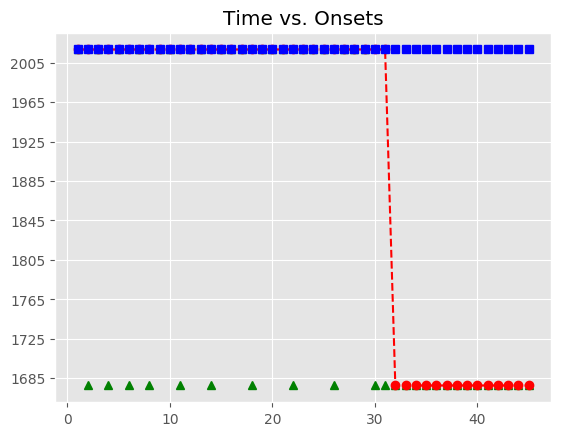

Values plotted in this chart, from the file beside it:
, Asynchrony, Tap Onset, Test, True Onset, User ID, IOI, Max, Min, Sanitized Tap Onset, Sanitized Asynchrony, Sanitized Mean Asynchrony, Sanitized Std Dev Asynchrony, Mean Asynchrony, Std Dev Asynchrony, Missed Taps, Phase Correction Response
1, 613.2, 2018-05-06 16:10:29.830796000, H2a4, 2018-05-06 16:10:29.217592000, 729, 0 days 00:00:00.335837000, 2018-05-06 16:10:29.385510500, 2018-05-06 16:10:29.049592000, 2018-05-06 16:10:29.065195000, -152.4, 31.4, 91.44, 3105, 1163, 25, 
2, 919.9, 2018-05-06 16:10:30.473303000, H2a4, 2018-05-06 16:10:29.553429000, 729, 0 days 00:00:00.335787000, 2018-05-06 16:10:29.721322500, 2018-05-06 16:10:29.385510500, , , 31.4, 91.44, 3105, 1163, 25, 
3, 1280, 2018-05-06 16:10:31.169464000, H2a4, 2018-05-06 16:10:29.889216000, 729, 0 days 00:00:00.335663000, 2018-05-06 16:10:30.057047500, 2018-05-06 16:10:29.721322500, 2018-05-06 16:10:29.830796000, -58.42, 31.4, 91.44, 3105, 1163, 25, 
4, 1731, 2018-05-06 16:10:31.955549000, H2a4, 2018-05-06 16:10:30.224879000, 729, 0 days 00:00:00.320036000, 2018-05-06 16:10:30.384897000, 2018-05-06 16:10:30.057047500, , , 31.4, 91.44, 3105, 1163, 25, 
5, 1824, 2018-05-06 16:10:32.369049000, H2a4, 2018-05-06 16:10:30.544915000, 729, 0 days 00:00:00.335847000, 2018-05-06 16:10:30.712838500, 2018-05-06 16:10:30.384897000, 2018-05-06 16:10:30.473303000, -71.61, 31.4, 91.44, 3105, 1163, 25, 
6, 2054, 2018-05-06 16:10:32.934353000, H2a4, 2018-05-06 16:10:30.880762000, 729, 0 days 00:00:00.335755000, 2018-05-06 16:10:31.048639500, 2018-05-06 16:10:30.712838500, , , 31.4, 91.44, 3105, 1163, 25, 
7, 2094, 2018-05-06 16:10:33.310916000, H2a4, 2018-05-06 16:10:31.216517000, 729, 0 days 00:00:00.336065000, 2018-05-06 16:10:31.384549500, 2018-05-06 16:10:31.048639500, 2018-05-06 16:10:31.169464000, -47.05, 31.4, 91.44, 3105, 1163, 25, 
8, 2372, 2018-05-06 16:10:33.924976000, H2a4, 2018-05-06 16:10:31.552582000, 729, 0 days 00:00:00.335793000, 2018-05-06 16:10:31.720478500, 2018-05-06 16:10:31.384549500, , , 31.4, 91.44, 3105, 1163, 25, 
9, 2413, 2018-05-06 16:10:34.301389000, H2a4, 2018-05-06 16:10:31.888375000, 729, 0 days 00:00:00.319826000, 2018-05-06 16:10:32.048288000, 2018-05-06 16:10:31.720478500, 2018-05-06 16:10:31.955549000, 67.17, 31.4, 91.44, 3105, 1163, 25, 93.67
10, 2470, 2018-05-06 16:10:34.678154000, H2a4, 2018-05-06 16:10:32.208201000, 729, 0 days 00:00:00.335750000, 2018-05-06 16:10:32.376076000, 2018-05-06 16:10:32.048288000, 2018-05-06 16:10:32.369049000, 160.8, 31.4, 91.44, 3105, 1163, 25, 
11, 2576, 2018-05-06 16:10:35.120439000, H2a4, 2018-05-06 16:10:32.543951000, 729, 0 days 00:00:00.336042000, 2018-05-06 16:10:32.711972000, 2018-05-06 16:10:32.376076000, , , 31.4, 91.44, 3105, 1163, 25, 
12, 2728, 2018-05-06 16:10:35.607645000, H2a4, 2018-05-06 16:10:32.879993000, 729, 0 days 00:00:00.335800000, 2018-05-06 16:10:33.047893000, 2018-05-06 16:10:32.711972000, 2018-05-06 16:10:32.934353000, 54.36, 31.4, 91.44, 3105, 1163, 25, 40.76
13, 2814, 2018-05-06 16:10:36.029352000, H2a4, 2018-05-06 16:10:33.215793000, 729, 0 days 00:00:00.335976000, 2018-05-06 16:10:33.383781000, 2018-05-06 16:10:33.047893000, 2018-05-06 16:10:33.310916000, 95.12, 31.4, 91.44, 3105, 1163, 25, 
14, 2977, 2018-05-06 16:10:36.528843000, H2a4, 2018-05-06 16:10:33.551769000, 729, 0 days 00:00:00.319840000, 2018-05-06 16:10:33.711689000, 2018-05-06 16:10:33.383781000, , , 31.4, 91.44, 3105, 1163, 25, 
15, 3071, 2018-05-06 16:10:36.942180000, H2a4, 2018-05-06 16:10:33.871609000, 729, 0 days 00:00:00.335863000, 2018-05-06 16:10:34.039540500, 2018-05-06 16:10:33.711689000, 2018-05-06 16:10:33.924976000, 53.37, 31.4, 91.44, 3105, 1163, 25, 40.55
16, 3136, 2018-05-06 16:10:37.343426000, H2a4, 2018-05-06 16:10:34.207472000, 729, 0 days 00:00:00.335966000, 2018-05-06 16:10:34.375455000, 2018-05-06 16:10:34.039540500, 2018-05-06 16:10:34.301389000, 93.92, 31.4, 91.44, 3105, 1163, 25, 40.8
17, 3238, 2018-05-06 16:10:37.781794000, H2a4, 2018-05-06 16:10:34.543438000, 729, 0 days 00:00:00.335687000, 2018-05-06 16:10:34.711281500, 2018-05-06 16:10:34.375455000, 2018-05-06 16:10:34.678154000, 134.7, 31.4, 91.44, 3105, 1163, 25, 
18, 3333, 2018-05-06 16:10:38.211667000, H2a4, 2018-05-06 16:10:34.879125000, 729, 0 days 00:00:00.335666000, 2018-05-06 16:10:35.046958000, 2018-05-06 16:10:34.711281500, , , 31.4, 91.44, 3105, 1163, 25, 
19, 3406, 2018-05-06 16:10:38.620945000, H2a4, 2018-05-06 16:10:35.214791000, 729, 0 days 00:00:00.335820000, 2018-05-06 16:10:35.382701000, 2018-05-06 16:10:35.046958000, 2018-05-06 16:10:35.120439000, -94.35, 31.4, 91.44, 3105, 1163, 25, 151.4
20, 3533, 2018-05-06 16:10:39.083285000, H2a4, 2018-05-06 16:10:35.550611000, 729, 0 days 00:00:00.320117000, 2018-05-06 16:10:35.710669500, 2018-05-06 16:10:35.382701000, 2018-05-06 16:10:35.607645000, 57.03, 31.4, 91.44, 3105, 1163, 25, 101.6
21, 3671, 2018-05-06 16:10:39.542005000, H2a4, 2018-05-06 16:10:35.870728000, 729, 0 days 00:00:00.336127000, 2018-05-06 16:10:36.038791500, 2018-05-06 16:10:35.710669500, 2018-05-06 16:10:36.029352000, 158.6, 31.4, 91.44, 3105, 1163, 25, 
22, 3798, 2018-05-06 16:10:40.004773000, H2a4, 2018-05-06 16:10:36.206855000, 729, 0 days 00:00:00.335686000, 2018-05-06 16:10:36.374698000, 2018-05-06 16:10:36.038791500, , , 31.4, 91.44, 3105, 1163, 25, 
23, 3962, 2018-05-06 16:10:40.504238000, H2a4, 2018-05-06 16:10:36.542541000, 729, 0 days 00:00:00.335716000, 2018-05-06 16:10:36.710399000, 2018-05-06 16:10:36.374698000, 2018-05-06 16:10:36.528843000, -13.7, 31.4, 91.44, 3105, 1163, 25, 77.62
24, 4072, 2018-05-06 16:10:40.950450000, H2a4, 2018-05-06 16:10:36.878257000, 729, 0 days 00:00:00.335793000, 2018-05-06 16:10:37.046153500, 2018-05-06 16:10:36.710399000, 2018-05-06 16:10:36.942180000, 63.92, 31.4, 91.44, 3105, 1163, 25, 65.45
25, 4289, 2018-05-06 16:10:41.502956000, H2a4, 2018-05-06 16:10:37.214050000, 729, 0 days 00:00:00.319726000, 2018-05-06 16:10:37.373913000, 2018-05-06 16:10:37.046153500, 2018-05-06 16:10:37.343426000, 129.4, 31.4, 91.44, 3105, 1163, 25, 
26, 4342, 2018-05-06 16:10:41.875828000, H2a4, 2018-05-06 16:10:37.533776000, 729, 0 days 00:00:00.335996000, 2018-05-06 16:10:37.701774000, 2018-05-06 16:10:37.373913000, , , 31.4, 91.44, 3105, 1163, 25, 
27, 4489, 2018-05-06 16:10:42.358596000, H2a4, 2018-05-06 16:10:37.869772000, 729, 0 days 00:00:00.336141000, 2018-05-06 16:10:38.037842500, 2018-05-06 16:10:37.701774000, 2018-05-06 16:10:37.781794000, -87.98, 31.4, 91.44, 3105, 1163, 25, 93.73
28, 4636, 2018-05-06 16:10:42.841670000, H2a4, 2018-05-06 16:10:38.205913000, 729, 0 days 00:00:00.335673000, 2018-05-06 16:10:38.373749500, 2018-05-06 16:10:38.037842500, 2018-05-06 16:10:38.211667000, 5.754, 31.4, 91.44, 3105, 1163, 25, 73.6
29, 4730, 2018-05-06 16:10:43.271932000, H2a4, 2018-05-06 16:10:38.541586000, 729, 0 days 00:00:00.335708000, 2018-05-06 16:10:38.709440000, 2018-05-06 16:10:38.373749500, 2018-05-06 16:10:38.620945000, 79.36, 31.4, 91.44, 3105, 1163, 25, 
30, 4775, 2018-05-06 16:10:43.652362000, H2a4, 2018-05-06 16:10:38.877294000, 729, 0 days 00:00:00.320068000, 2018-05-06 16:10:39.037328000, 2018-05-06 16:10:38.709440000, , , 31.4, 91.44, 3105, 1163, 25, 
31, 4898, 2018-05-06 16:10:44.094936000, H2a4, 2018-05-06 16:10:39.197362000, 729, 0 days 00:00:00.335628000, 2018-05-06 16:10:39.365176000, 2018-05-06 16:10:39.037328000, , , 31.4, 91.44, 3105, 1163, 25, 
32, , , H2a4, 2018-05-06 16:10:39.532990000, 729, 0 days 00:00:00.335967000, 2018-05-06 16:10:39.700973500, 2018-05-06 16:10:39.365176000, , , 31.4, 91.44, 3105, 1163, 25, 
33, , , H2a4, 2018-05-06 16:10:39.868957000, 729, 0 days 00:00:00.335917000, 2018-05-06 16:10:40.036915500, 2018-05-06 16:10:39.700973500, , , 31.4, 91.44, 3105, 1163, 25, 
34, , , H2a4, 2018-05-06 16:10:40.204874000, 729, 0 days 00:00:00.335878000, 2018-05-06 16:10:40.372813000, 2018-05-06 16:10:40.036915500, , , 31.4, 91.44, 3105, 1163, 25, 
35, , , H2a4, 2018-05-06 16:10:40.540752000, 729, 0 days 00:00:00.335942000, 2018-05-06 16:10:40.708723000, 2018-05-06 16:10:40.372813000, , , 31.4, 91.44, 3105, 1163, 25, 
36, , , H2a4, 2018-05-06 16:10:40.876694000, 729, 0 days 00:00:00.319936000, 2018-05-06 16:10:41.036662000, 2018-05-06 16:10:40.708723000, , , 31.4, 91.44, 3105, 1163, 25, 
37, , , H2a4, 2018-05-06 16:10:41.196630000, 729, 0 days 00:00:00.335728000, 2018-05-06 16:10:41.364494000, 2018-05-06 16:10:41.036662000, , , 31.4, 91.44, 3105, 1163, 25, 
38, , , H2a4, 2018-05-06 16:10:41.532358000, 729, 0 days 00:00:00.335713000, 2018-05-06 16:10:41.700214500, 2018-05-06 16:10:41.364494000, , , 31.4, 91.44, 3105, 1163, 25, 
39, , , H2a4, 2018-05-06 16:10:41.868071000, 729, 0 days 00:00:00.336010000, 2018-05-06 16:10:42.036076000, 2018-05-06 16:10:41.700214500, , , 31.4, 91.44, 3105, 1163, 25, 
40, , , H2a4, 2018-05-06 16:10:42.204081000, 729, 0 days 00:00:00.335825000, 2018-05-06 16:10:42.371993500, 2018-05-06 16:10:42.036076000, , , 31.4, 91.44, 3105, 1163, 25, 
41, , , H2a4, 2018-05-06 16:10:42.539906000, 729, 0 days 00:00:00.319820000, 2018-05-06 16:10:42.699816000, 2018-05-06 16:10:42.371993500, , , 31.4, 91.44, 3105, 1163, 25, 
42, , , H2a4, 2018-05-06 16:10:42.859726000, 729, 0 days 00:00:00.336166000, 2018-05-06 16:10:43.027809000, 2018-05-06 16:10:42.699816000, , , 31.4, 91.44, 3105, 1163, 25, 
43, , , H2a4, 2018-05-06 16:10:43.195892000, 729, 0 days 00:00:00.335818000, 2018-05-06 16:10:43.363801000, 2018-05-06 16:10:43.027809000, , , 31.4, 91.44, 3105, 1163, 25, 
44, , , H2a4, 2018-05-06 16:10:43.531710000, 729, 0 days 00:00:00.335823000, 2018-05-06 16:10:43.699621500, 2018-05-06 16:10:43.363801000, , , 31.4, 91.44, 3105, 1163, 25, 
45, , , H2a4, 2018-05-06 16:10:43.867533000, 729, 0 days 00:00:00.335866000, 2018-05-06 16:10:44.035466000, 2018-05-06 16:10:43.699621500, , , 31.4, 91.44, 3105, 1163, 25, 
